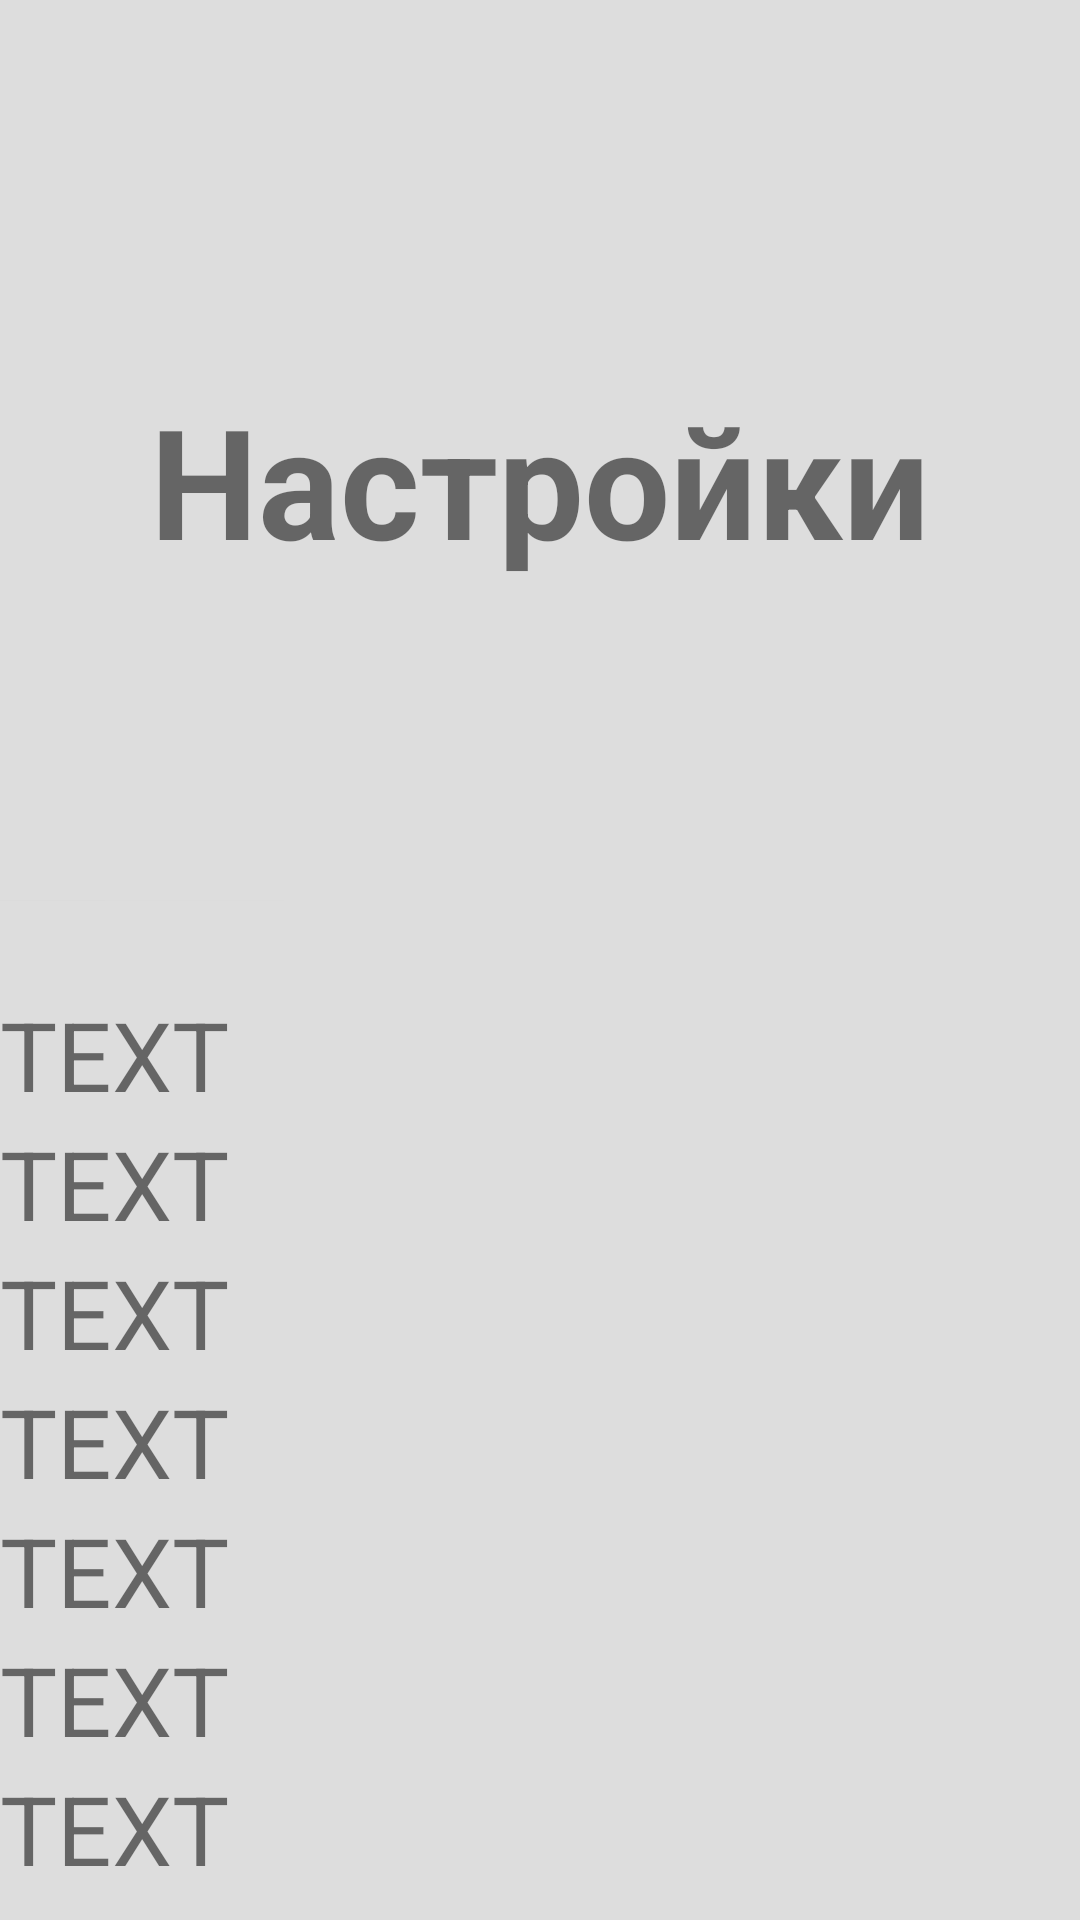

The Android layout XML behind this screen, and the referenced resources:
<!-- AndroidManifest.xml: application theme Theme.OSexamen -->
<!-- res/layout/fragment_e.xml -->
<?xml version="1.0" encoding="utf-8"?>
<FrameLayout xmlns:android="http://schemas.android.com/apk/res/android"
    xmlns:app="http://schemas.android.com/apk/res-auto"
    xmlns:tools="http://schemas.android.com/tools"
    android:layout_width="match_parent"
    android:layout_height="match_parent"
    android:background="@color/Back"
    tools:context=".EFragment">

    
    <RelativeLayout
        android:layout_width="match_parent"
        android:layout_height="match_parent">

        <RelativeLayout
            android:id="@+id/miniMain"
            android:layout_width="match_parent"
            android:layout_height="50dp"
            android:layout_marginTop="250dp"
            android:background="@color/Back"
            android:orientation="horizontal"
            android:elevation="0.1dp">

            <TextView
                android:id="@+id/miniMainText"
                android:layout_width="wrap_content"
                android:layout_height="match_parent"
                android:gravity="center_vertical"
                android:paddingStart="20dp"
                android:text="Настройки"
                android:textSize="30sp"
                android:alpha="0" />
        </RelativeLayout>

        <ScrollView
            android:id="@+id/ScrollView"
            android:layout_width="match_parent"
            android:layout_height="match_parent"
            android:scrollbars="none">

            <LinearLayout
                android:layout_width="match_parent"
                android:layout_height="match_parent"
                android:orientation="vertical">


                <TextView
                    android:id="@+id/MainText"
                    android:layout_width="match_parent"
                    android:layout_height="250dp"
                    android:gravity="center"
                    android:paddingTop="100dp"
                    android:paddingBottom="30dp"
                    android:paddingHorizontal="50dp"
                    android:text="Настройки"
                    android:autoSizeTextType="uniform"
                    android:textStyle="bold" />

                <TextView
                    android:layout_width="match_parent"
                    android:layout_height="80dp" />


                <TextView
                    android:layout_width="wrap_content"
                    android:layout_height="wrap_content"
                    android:text="TEXT"
                    android:textSize="32sp" />

                <TextView
                    android:layout_width="wrap_content"
                    android:layout_height="wrap_content"
                    android:text="TEXT"
                    android:textSize="32sp" />

                <TextView
                    android:layout_width="wrap_content"
                    android:layout_height="wrap_content"
                    android:text="TEXT"
                    android:textSize="32sp" />

                <TextView
                    android:layout_width="wrap_content"
                    android:layout_height="wrap_content"
                    android:text="TEXT"
                    android:textSize="32sp" />

                <TextView
                    android:layout_width="wrap_content"
                    android:layout_height="wrap_content"
                    android:text="TEXT"
                    android:textSize="32sp" />

                <TextView
                    android:layout_width="wrap_content"
                    android:layout_height="wrap_content"
                    android:text="TEXT"
                    android:textSize="32sp" />

                <TextView
                    android:layout_width="wrap_content"
                    android:layout_height="wrap_content"
                    android:text="TEXT"
                    android:textSize="32sp" />

                <TextView
                    android:layout_width="wrap_content"
                    android:layout_height="wrap_content"
                    android:text="TEXT"
                    android:textSize="32sp" />

                <TextView
                    android:layout_width="wrap_content"
                    android:layout_height="wrap_content"
                    android:text="TEXT"
                    android:textSize="32sp" />

                <TextView
                    android:layout_width="wrap_content"
                    android:layout_height="wrap_content"
                    android:text="TEXT"
                    android:textSize="32sp" />

                <TextView
                    android:layout_width="wrap_content"
                    android:layout_height="wrap_content"
                    android:text="TEXT"
                    android:textSize="32sp" />

                <TextView
                    android:layout_width="wrap_content"
                    android:layout_height="wrap_content"
                    android:text="TEXT"
                    android:textSize="32sp" />

                <TextView
                    android:layout_width="wrap_content"
                    android:layout_height="wrap_content"
                    android:text="TEXT"
                    android:textSize="32sp" />

                <TextView
                    android:layout_width="wrap_content"
                    android:layout_height="wrap_content"
                    android:text="TEXT"
                    android:textSize="32sp" />

                <TextView
                    android:layout_width="wrap_content"
                    android:layout_height="wrap_content"
                    android:text="TEXT"
                    android:textSize="32sp" />

                <TextView
                    android:layout_width="wrap_content"
                    android:layout_height="wrap_content"
                    android:text="TEXT"
                    android:textSize="32sp" />

                <TextView
                    android:layout_width="wrap_content"
                    android:layout_height="wrap_content"
                    android:text="TEXT"
                    android:textSize="32sp" />
                <View
                    android:layout_width="match_parent"
                    android:layout_height="100dp"/>
            </LinearLayout>
        </ScrollView>
    </RelativeLayout>
</FrameLayout>
<!-- resources referenced by this layout -->
<resources>
  <color name="Back">#DDDDDD</color>
  <style name="Theme.OSexamen" parent="Theme.MaterialComponents.DayNight.DarkActionBar">
          
          <item name="colorPrimary">@color/purple_500</item>
          <item name="colorPrimaryVariant">@color/purple_700</item>
          <item name="colorOnPrimary">@color/white</item>
          
          <item name="colorSecondary">@color/purple_500</item>
          <item name="colorSecondaryVariant">@color/purple_700</item>
          <item name="colorOnSecondary">@color/black</item>
          
          <item name="android:statusBarColor" tools:targetApi="l">?attr/colorPrimaryVariant</item>
          
          <item name="android:background">@drawable/buttonstyles</item>
      </style>
  <color name="purple_500">#FF6200EE</color>
  <color name="purple_700">#FF3700B3</color>
  <color name="white">#FFFFFFFF</color>
  <color name="black">#FF000000</color>
  <!-- drawable buttonstyles (drawable) -->
  <?xml version="1.0" encoding="utf-8"?>
  <shape xmlns:android="http://schemas.android.com/apk/res/android" android:shape="rectangle" >
  <corners
      android:topLeftRadius="0dp"
      android:topRightRadius="0dp"
      android:bottomLeftRadius="0dp"
      android:bottomRightRadius="0dp"
      />
  </shape>
</resources>
